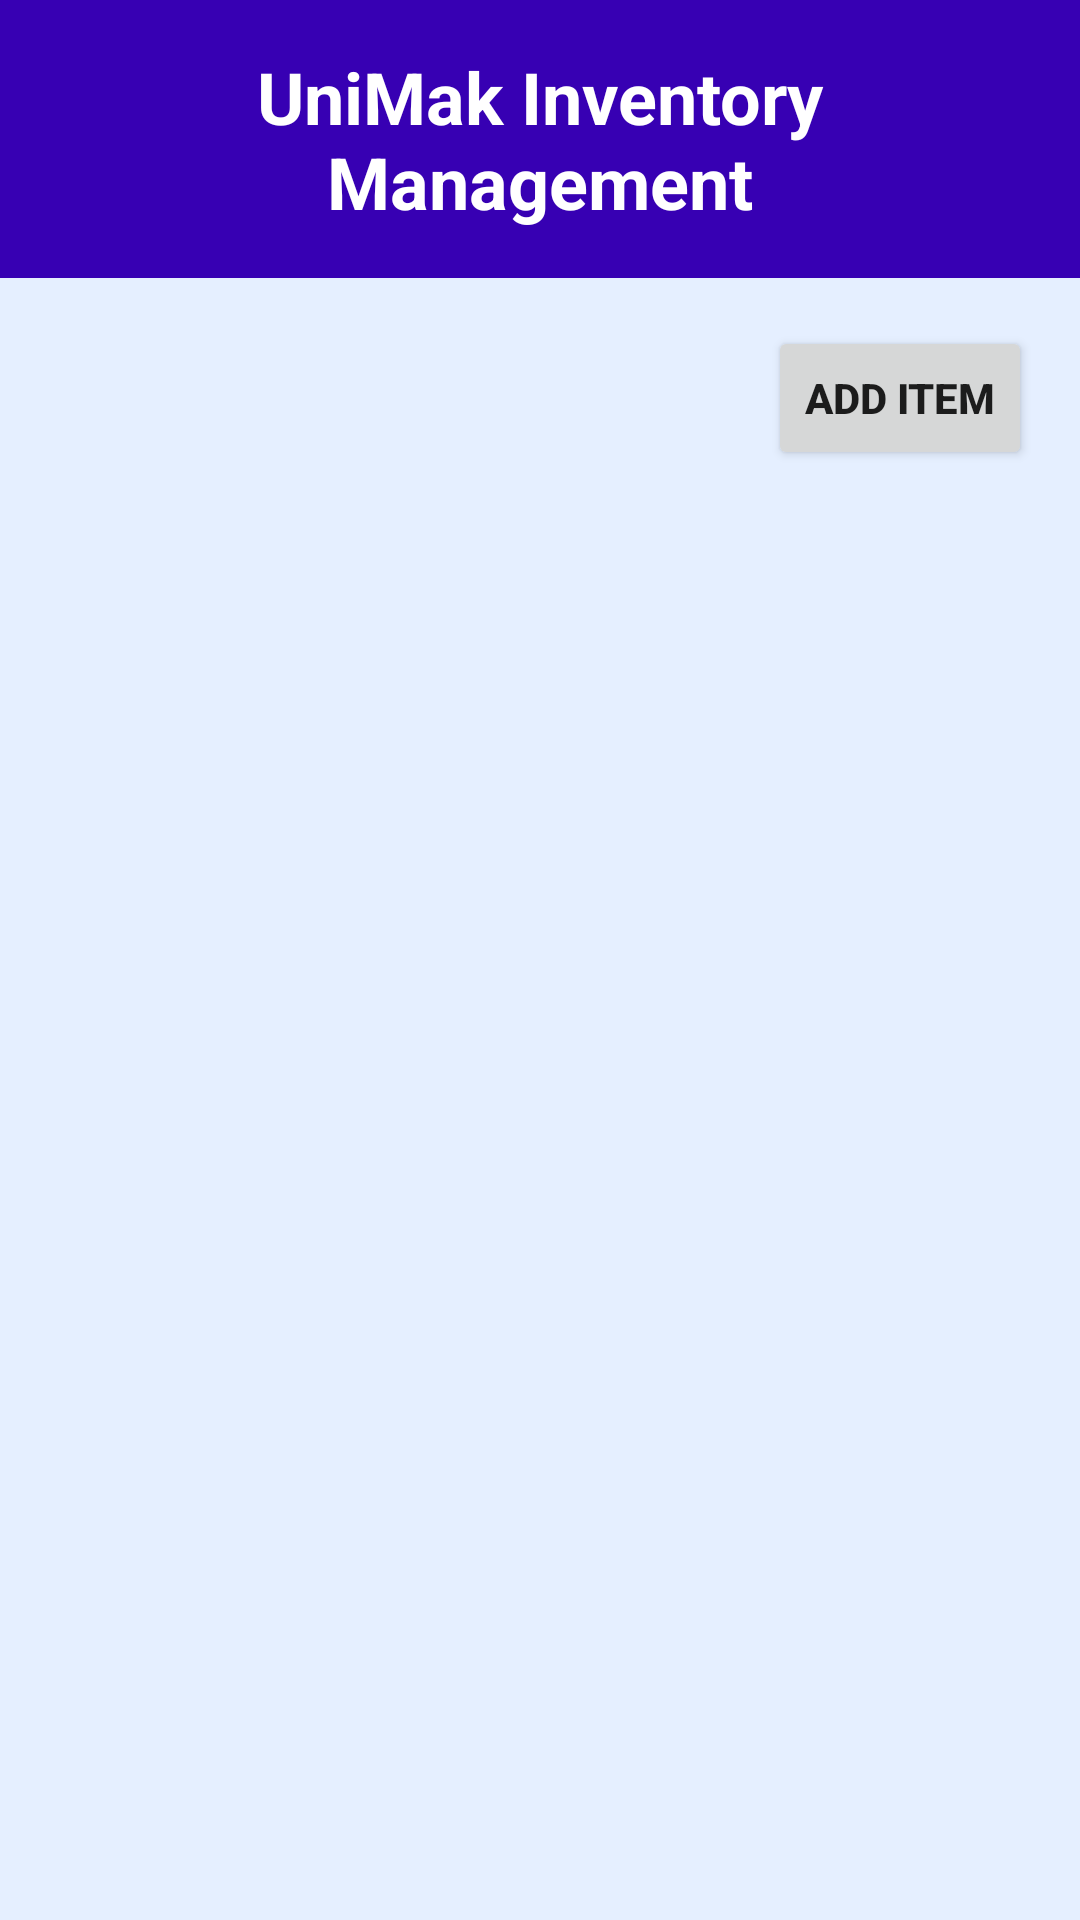

Produce the Android XML layout that renders to this screen, including the resource entries it uses.
<!-- AndroidManifest.xml: activity theme Theme.UniMakInventory -->
<!-- res/layout/activity_main.xml -->
<?xml version="1.0" encoding="utf-8"?>
<LinearLayout
    xmlns:android="http://schemas.android.com/apk/res/android"
    xmlns:tools="http://schemas.android.com/tools"
    android:layout_width="match_parent"
    android:layout_height="match_parent"
    android:orientation="vertical"
    android:background="@color/white"
    tools:context=".MainActivity">

    <TextView
        android:id="@+id/titleBar"
        android:layout_width="match_parent"
        android:layout_height="wrap_content"
        android:padding="16dp"
        android:text="UniMak Inventory Management"
        android:textSize="24sp"
        android:textStyle="bold"
        android:gravity="center"
        android:background="@color/purple_700"
        android:textColor="@android:color/white" />

    <Button
        android:id="@+id/addItemButton"
        android:layout_width="wrap_content"
        android:layout_height="wrap_content"
        android:text="Add Item"
        android:layout_gravity="end"
        android:layout_margin="16dp" />

    <TextView
        android:id="@+id/emptyStateTextView"
        android:layout_width="wrap_content"
        android:layout_height="wrap_content"
        android:text="No items available"
        android:visibility="gone"
        android:layout_gravity="center"
        android:layout_marginTop="16dp" />

    <androidx.recyclerview.widget.RecyclerView
        android:id="@+id/recyclerView"
        android:layout_width="match_parent"
        android:layout_height="0dp"
        android:layout_weight="1"
        android:padding="8dp" />
</LinearLayout>
<!-- resources referenced by this layout -->
<resources>
  <color name="purple_700">#FF3700B3</color>
  <color name="white">#E5EFFF</color>
  <style name="Theme.UniMakInventory" parent="Theme.MaterialComponents.DayNight.NoActionBar">
          
          <item name="colorPrimary">@color/purple_500</item>
          <item name="colorPrimaryVariant">@color/purple_700</item>
          <item name="colorOnPrimary">@color/white</item>
          <item name="colorSecondary">@color/teal_200</item>
          <item name="colorSecondaryVariant">@color/teal_700</item>
          <item name="colorOnSecondary">@color/black</item>
          <item name="android:windowBackground">@color/white</item>
          <item name="android:statusBarColor" tools:targetApi="lollipop">@color/purple_700</item>
          <item name="android:textColorHint">#000000</item>
          <item name="android:textStyle">bold</item>
      </style>
  <color name="purple_500">#240F91</color>
  <color name="teal_200">#FF03DAC5</color>
  <color name="teal_700">#FF018786</color>
  <color name="black">#FF000000</color>
</resources>
